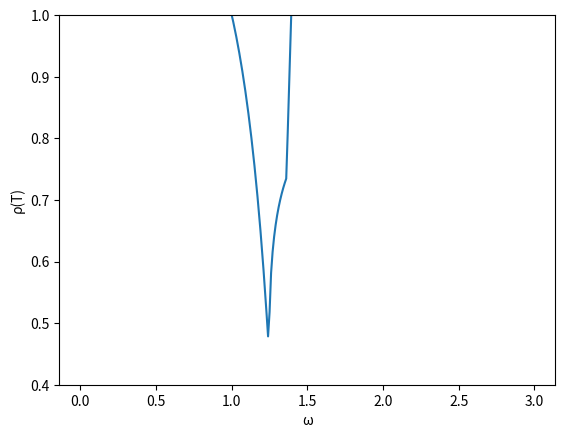

Source code (Python):
import numpy as np
import matplotlib.pyplot as plt


def SOR(A, b, w, tol, maxIT):
    g = np.zeros(b.shape)
    IT = 0

    while True:
        IT += 1
        if IT >= maxIT:
            print("Osiagnieto limit iteracji")
            break
        for i in range(A.shape[0]):
            sigma = 0
            for j in range(A.shape[1]):
                if j != i:
                    sigma += A[i][j] * g[j]
            g[i] = (1 - w) * g[i] + (w / A[i][i]) * (b[i] - sigma)
        n = np.linalg.norm(np.matmul(A, g) - b)
        if n < tol:
            print("Liczba iteracji:", IT)
            break

    return g, IT


A = np.array(
    [[4, -1, -6, 0],
     [-5, -4, 10, 8],
     [0, 9, 4, -2],
     [1, 0, -7, 5]]
)
b = np.array([2, 21, -12, -6])

maxIT = 10000
w = 0.5

print("A=", A)
print("b=", b)
print("Dla omega=", w)
res, IT = SOR(A, b, w, 1e-8, maxIT)
print(res)
print("\n")

A2 = np.array(
    [[3, -1, 1],
     [-1, 3, -1],
     [1, -1, 3]]
)

b2 = np.array([-1, 7, -7])

maxIT = 10000
w = 1.2
print("A=", A2)
print("b=", b2)
print("Dla omega=", w)
res, IT = SOR(A2, b2, w, 1e-8, maxIT)
print(res)
print("\n")

A3 = np.array(
    [[-2, -3, 5],
     [4, 3, -2],
     [1, 1, -1]]
)

b3 = np.array([1, 3, -1])

maxIT = 10000
w = 1.2
print("A=", A3)
print("b=", b3)
print("Dla omega=", w)
res, IT = SOR(A3, b3, w, 1e-8, maxIT)
print(res)
print("\n")

np.seterr(all="raise")


def omegaTest(A, b):
    print("Test dla 0<ω<3")
    print("A =", A)
    print("b =", b)
    spectralRadius = list()
    omega = list()
    ITlist = list()
    for i in range(1, 300):
        w = i * 0.01


        # macierz iteracji
        # zrodlo: https://mst.mimuw.edu.pl/lecture.php?lecture=mo2&part=Ch5#S3.SS3
        # https://mst.mimuw.edu.pl/wyklady/mo2/mi/mi1177.png
        G = (np.tril(A) - np.tril(A, -1)) + (w * np.tril(A, -1))
        G = np.linalg.inv(G)
        H = ((1 - w) * (np.tril(A) - np.tril(A, -1)) - w * np.triu(A, 1))
        G = np.matmul(G, H)
        T = np.linalg.eigvals(G)
        spectralRadius.append(max(abs(T)))
        omega.append(w)

        print("Dla omega =", str(w))
        try:
            res, IT = SOR(A, b, w, 1e-8, maxIT)
            print(res)
            print(IT)
            ITlist.append((w, IT))


        except FloatingPointError:
            print(" nie jest zbiezna")
            print("RunTimeError")
        print("")
    #print(min(list((zip(*ITlist))[1])))

    minIT = min([x[1] for x in ITlist])
    bestW = 0
    for x in ITlist:
        if x[1] == minIT:
            bestW = x[0]
            break
    print("Najmniejsza liczba iteracji:", minIT, "dla omega = ", bestW)

    return spectralRadius, omega


spectralRadius, omega = omegaTest(A3, b3)
plt.plot(omega, spectralRadius)
plt.ylabel("ρ(T)")
plt.xlabel("ω")
plt.ylim([0.4, 1])  # Przedział dla y taki jak na slajdzie z wykładu
plt.show()

#Wniosek: najlepsza omega (1.24) jest bardzo dobrze widoczna na wykresie, widać analogię
#do przykładu opisanego na wykładzie
